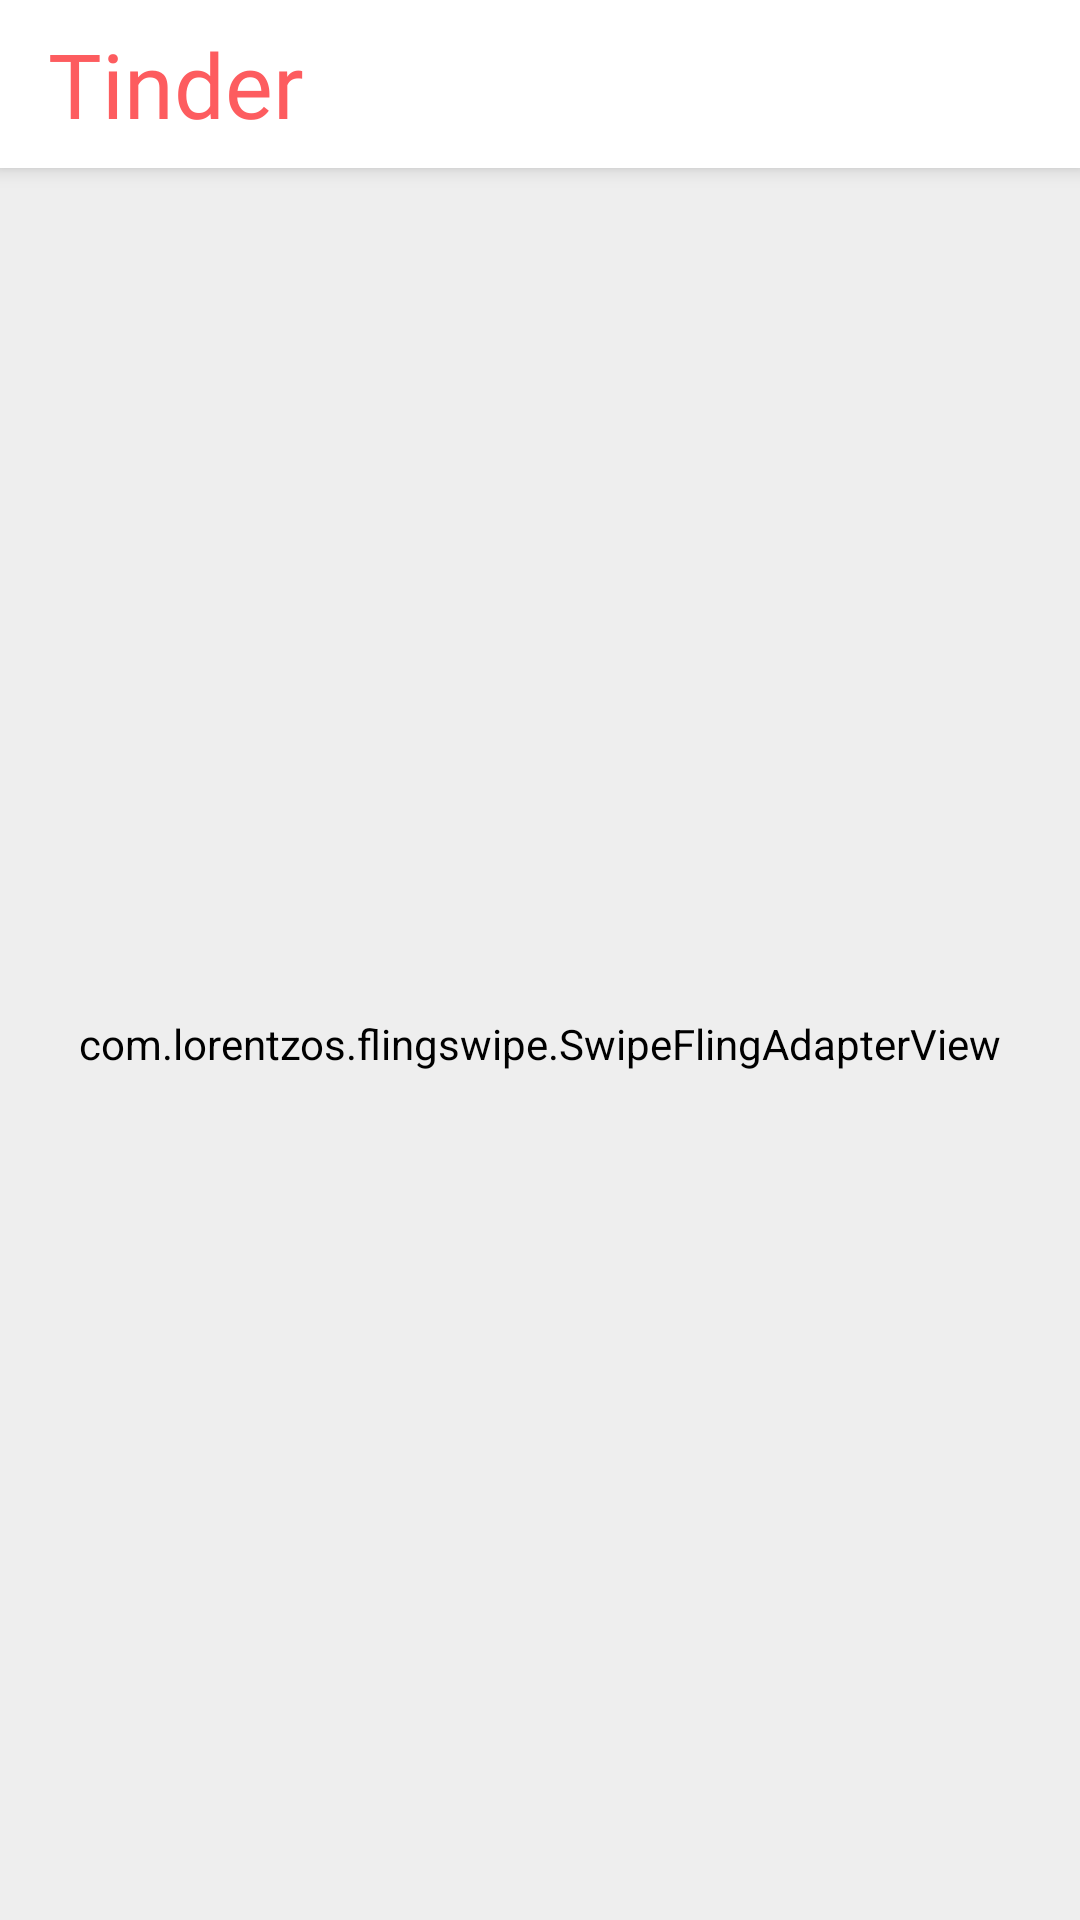

Reconstruct the res/layout file that produces this screen, plus the resources it refers to.
<!-- AndroidManifest.xml: application theme Theme.TinderClone -->
<!-- res/layout/activity_main.xml -->
<?xml version="1.0" encoding="utf-8"?>
<androidx.constraintlayout.widget.ConstraintLayout xmlns:android="http://schemas.android.com/apk/res/android"
    xmlns:app="http://schemas.android.com/apk/res-auto"
    xmlns:tools="http://schemas.android.com/tools"
    android:layout_width="match_parent"
    android:layout_height="match_parent"
    tools:context=".MainActivity"

    >

    <LinearLayout
        android:layout_width="match_parent"
        android:layout_height="match_parent"
        android:orientation="vertical"
        app:layout_constraintBottom_toBottomOf="parent"
        app:layout_constraintEnd_toEndOf="parent"
        app:layout_constraintStart_toStartOf="parent"
        app:layout_constraintTop_toTopOf="parent"
        >

        <com.google.android.material.appbar.MaterialToolbar
            android:id="@+id/toolbar"
            android:layout_width="match_parent"
            android:layout_height="?attr/actionBarSize"
            android:background="@color/white"
            android:elevation="4dp"
             >

            <TextView
                android:layout_width="match_parent"
                android:layout_height="wrap_content"
                android:text="Tinder"
                android:textColor="@color/tindercolor"
                android:textSize="30sp"
                android:textStyle="normal"
                android:fontFamily="@font/dancing"/>

        </com.google.android.material.appbar.MaterialToolbar>


        <com.lorentzos.flingswipe.SwipeFlingAdapterView
            android:id="@+id/frame"
            android:layout_width="match_parent"
            android:layout_height="match_parent"
            android:background="@color/white"
            app:rotation_degrees="15.5"
            tools:context=".MainActivity"
            tools:ignore="MissingClass"
            android:backgroundTint="#eeeeee"/>

    </LinearLayout>
</androidx.constraintlayout.widget.ConstraintLayout>
<!-- resources referenced by this layout -->
<resources>
  <color name="tindercolor">#FD5C5F</color>
  <color name="white">#FFFFFFFF</color>
  <style name="Theme.TinderClone" parent="Theme.MaterialComponents.DayNight.NoActionBar">
          
          <item name="colorPrimary">@color/tindercolor</item>
          <item name="colorPrimaryVariant">@color/black</item>
          <item name="colorOnPrimary">@color/white</item>
          
          <item name="colorSecondary">@color/teal_200</item>
          <item name="colorSecondaryVariant">@color/teal_700</item>
          <item name="colorOnSecondary">@color/black</item>
          
          <item name="android:statusBarColor" tools:targetApi="l">?attr/colorPrimaryVariant</item>
          
      </style>
  <color name="black">#FF000000</color>
  <color name="teal_200">#FF03DAC5</color>
  <color name="teal_700">#FF018786</color>
</resources>
